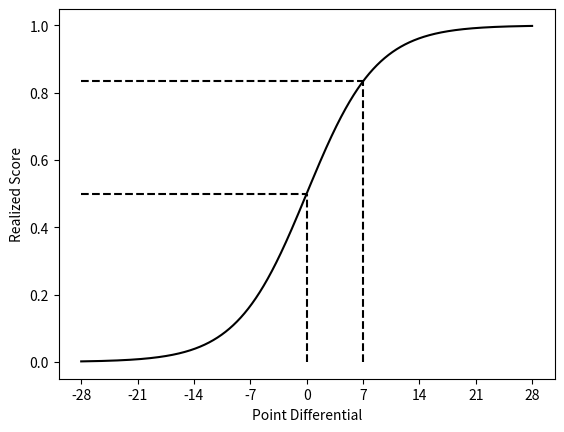

This figure's Python source:
import matplotlib.pyplot as plt
import numpy as np

def logistic10(x, beta):
    return 1/(1+10**(x*beta))

xlim = 28
beta = -0.1
t = np.linspace(-xlim, xlim, 4000)
plt.plot(t, logistic10(t, beta), c='black')
xtick_locs = [i for i in range(-xlim, xlim+1, 7)]
xtick_labels = [str(i) for i in xtick_locs]
plt.xticks(xtick_locs, xtick_labels)
plt.xlabel('Point Differential')
plt.ylabel('Realized Score')

#dashed lines for
x=0
xx = [-xlim,x]
plt.plot(xx, [logistic10(x, beta)]*2, c='black', linestyle='--')
plt.plot([x ,x], [0, logistic10(x, beta)], c='black', linestyle='--')

x=7
xx = [-xlim,x]
plt.plot(xx, [logistic10(x, beta)]*2, c='black', linestyle='--')
plt.plot([x ,x], [0, logistic10(x, beta)], c='black', linestyle='--')

plt.savefig('score_curve.svg')
plt.show()